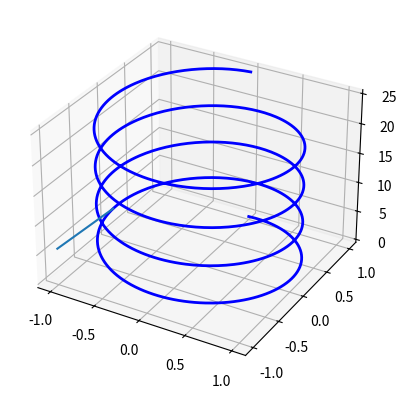
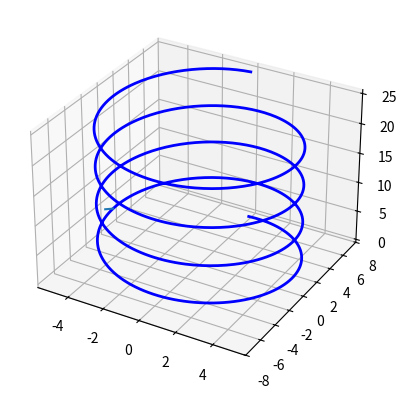

The script that saved these images, in order:
import numpy as np
import matplotlib.pyplot as plt
from mpl_toolkits.mplot3d import Axes3D
import math

get_ipython().magic('matplotlib notebook')
n = 1000
fig = plt.figure()
ax = fig.add_subplot(111, projection='3d')


theta_max = 8 * np.pi
theta = np.linspace(0, theta_max, n) 
x = np.sin(theta)
y = np.cos(theta)
z = theta
ax.plot(x, y, z, 'b', lw=2)


theta_current = 3 * np.pi/2  
x_1=math.cos(theta_current)  
y_1=math.sin(theta_current)
z_1=1

x_2=math.sin(theta_current) 
y_2=-math.cos(theta_current)
z_2=theta_current

x_3=x_1+x_2
y_3=y_1+y_2
z_3=z_1+z_2

x_s=[x_3,x_2]
y_s=[y_3,y_2]
z_s=[z_3,z_2]

ax.plot(x_s,y_s,z_s) 
plt.show()



import numpy as np
import matplotlib.pyplot as plt
from mpl_toolkits.mplot3d import Axes3D
import math

get_ipython().magic('matplotlib notebook')
n = 1000
fig = plt.figure()
ax = fig.add_subplot(111, projection='3d')


theta_max = 8 * np.pi
theta = np.linspace(0, theta_max, n) 
a=5
b=7
x = a*np.sin(theta)
y = b*np.cos(theta)
z = theta
ax.plot(x, y, z, 'b', lw=2)


theta_current = 3 * np.pi/2  
x_1=math.cos(theta_current)  
y_1=math.sin(theta_current)
z_1=1

x_2=a*math.sin(theta_current) 
y_2=b*-math.cos(theta_current)
z_2=theta_current

x_3=x_1+x_2
y_3=y_1+y_2
z_3=z_1+z_2

x_s=[x_3,x_2]
y_s=[y_3,y_2]
z_s=[z_3,z_2]

ax.plot(x_s,y_s,z_s)
plt.show()
